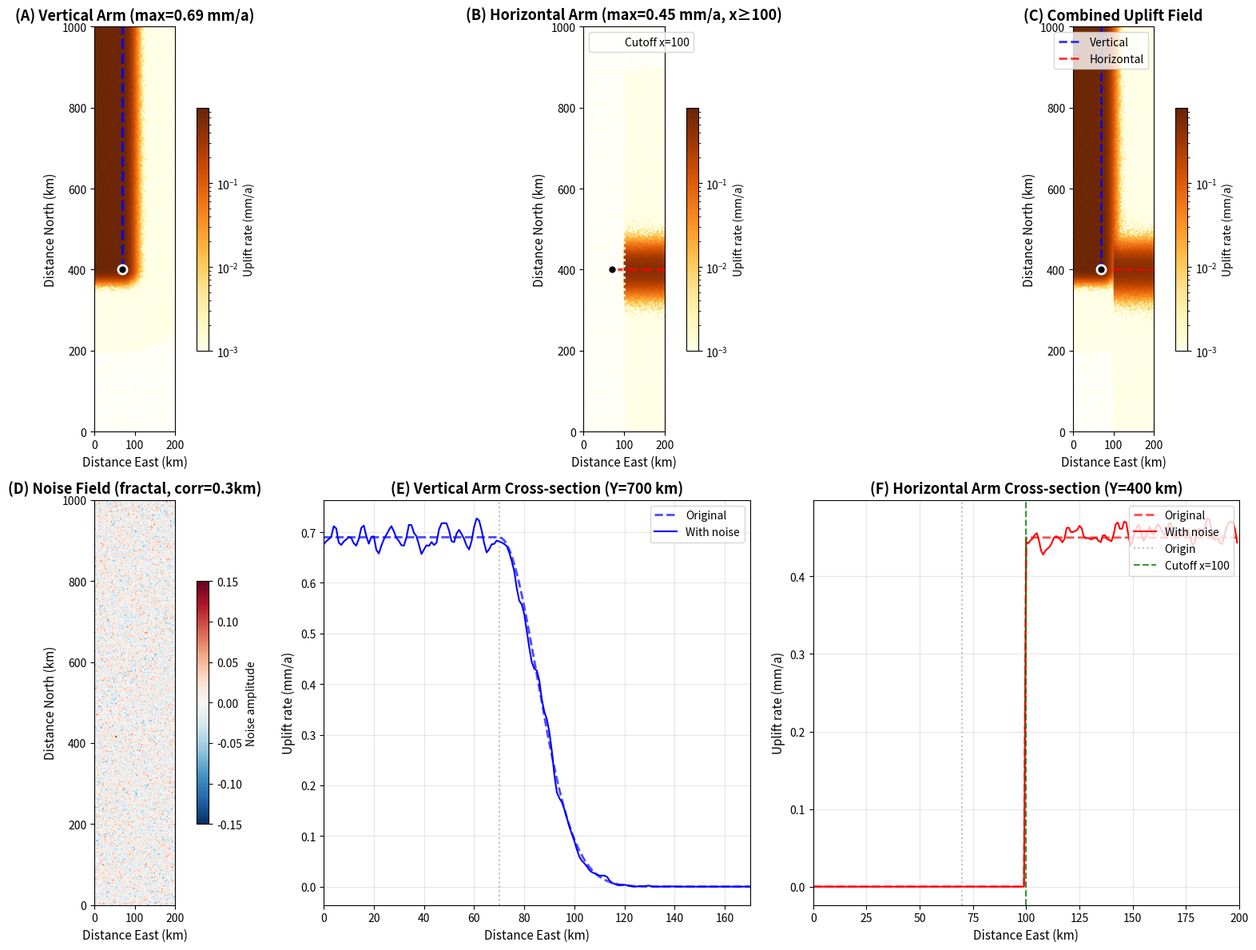

Write the Python code that produced this figure.
import numpy as np
import matplotlib.pyplot as plt
from matplotlib.colors import LogNorm
from scipy.ndimage import gaussian_filter

# ===========================
# 1. 基础参数与网格设置
# ===========================
width, height = 200, 1000
origin = np.array([70, 400])  # 拐点/交汇点坐标
sigma_uplift_v = 15
sigma_uplift_h = 30           # 隆升带宽度参数 (km)
peak_rate_v = 0.69           # 最大隆升速率 (mm/a)
peak_rate_h = 0.45

# 生成坐标网格 (1000行 x 200列)
x_coords = np.arange(width)
y_coords = np.arange(height)
X, Y = np.meshgrid(x_coords, y_coords)

# ===========================
# 2. 噪声参数设置
# ===========================
add_noise = True              # 是否添加噪声
noise_type = 'fractal'        # 可选: 'simple', 'correlated', 'fractal'
noise_amplitude = 0.15        # 噪声幅度（相对于峰值速率的比例，0.15 = 15%）
correlation_length = 0.3        # 空间相关长度（km），需远小于sigma_uplift以产生锯齿感
random_seed = 42              # 随机种子（保证可重复）

# 噪声叠加方式
# 'multiplicative' - 乘法噪声，噪声随隆升值衰减（σ小时噪声弱）
# 'additive'       - 加法噪声，噪声有独立的空间包络，不受隆升σ束缚
noise_mode = 'additive'

# 加法噪声的独立包络宽度（仅 additive 模式有效）
# 建议取隆升σ的 2~3 倍，使噪声在隆升翼部仍有表现
sigma_noise_v = 25            # 纵向臂噪声包络宽度 (km)
sigma_noise_h = 60            # 横向臂噪声包络宽度 (km)

# ===========================
# 3. 噪声生成函数
# ===========================
def generate_noise(shape, noise_type, amplitude, corr_length, seed):
    """
    生成不同类型的随机噪声

    参数:
        shape: 输出数组形状
        noise_type: 噪声类型 ('simple', 'correlated', 'fractal')
        amplitude: 噪声幅度
        corr_length: 空间相关长度
        seed: 随机种子

    返回:
        noise: 噪声数组，范围约 [-amplitude, +amplitude]
    """
    np.random.seed(seed)

    if noise_type == 'simple':
        # 简单白噪声（无空间相关性）
        return amplitude * np.random.randn(*shape)

    elif noise_type == 'correlated':
        # 空间相关噪声（单尺度）
        white_noise = np.random.randn(*shape)
        corr_noise = gaussian_filter(white_noise, sigma=corr_length)
        corr_noise = corr_noise / np.max(np.abs(corr_noise))
        return amplitude * corr_noise

    elif noise_type == 'fractal':
        # 分形噪声（多尺度叠加，最真实）
        noise = np.zeros(shape)
        amp = 1.0
        total_amp = 0.0

        for i in range(4):  # 4层叠加
            scale = corr_length / (2 ** i)
            layer = gaussian_filter(np.random.randn(*shape), sigma=max(scale, 1))
            noise += amp * layer
            total_amp += amp
            amp *= 0.5  # 每层幅度减半

        noise = noise / total_amp
        noise = noise / np.max(np.abs(noise))
        return amplitude * noise

    return np.zeros(shape)

# ===========================
# 4. 计算点到线段的距离
# ===========================
p_top = np.array([70, 1000])   # 纵向臂端点
p_right = np.array([200, 400]) # 横向臂端点

def dist_to_segment(px, py, p1, p2):
    """计算点(px, py)到线段(p1, p2)的最短距离"""
    dx, dy = p2[0] - p1[0], p2[1] - p1[1]
    l2 = dx*dx + dy*dy
    if l2 == 0:
        return np.sqrt((px-p1[0])**2 + (py-p1[1])**2)
    t = np.clip(((px - p1[0]) * dx + (py - p1[1]) * dy) / l2, 0, 1)
    return np.sqrt((px - (p1[0] + t * dx))**2 + (py - (p1[1] + t * dy))**2)

# 计算每个网格点到两条线段的距离
dist_v = dist_to_segment(X, Y, origin, p_top)
dist_h = dist_to_segment(X, Y, origin, p_right)

# ===== 纵向臂左侧高原修改 =====
# 高斯右侧（x > 中心线）保持不变，左侧（x < 中心线）改为平坦高原：
# 方法：只保留向右的 x 距离分量，左侧 x 分量截为 0，
#       这样左侧点的有效距离 ≈ 0，高斯输出恒等于峰值。
closest_y_on_seg = np.clip(Y, origin[1], p_top[1])   # 线段上最近点的 y 坐标
dx_from_line = X - origin[0]                          # x 方向位移（正=右/东）
dy_from_seg  = Y - closest_y_on_seg                   # y 方向位移（超出线段端点部分）
dx_plateau   = np.maximum(dx_from_line, 0)            # 左侧 x 分量截为 0
dist_v = np.sqrt(dx_plateau**2 + dy_from_seg**2)      # 覆盖原始 dist_v

# ===========================
# 5. 计算隆升场（高斯 + 噪声）
# ===========================
# 基础高斯隆升
W_vertical_arm = peak_rate_v * np.exp(-(dist_v**2 / (2 * sigma_uplift_v**2)))
W_horizontal_arm = peak_rate_h * np.exp(-(dist_h**2 / (2 * sigma_uplift_h**2)))

# ===== 横向臂空间限制 =====
# 只保留东侧一半（x > x_cutoff）
x_cutoff = 100  # 截断位置（km），只保留 x > 100 的部分
horizontal_mask = X >= x_cutoff
W_horizontal_arm = W_horizontal_arm * horizontal_mask

# 保存无噪声版本用于对比
W_v_clean = W_vertical_arm.copy()
W_h_clean = W_horizontal_arm.copy()

# 添加噪声
if add_noise:
    noise = generate_noise(
        W_vertical_arm.shape,
        noise_type,
        noise_amplitude,
        correlation_length,
        random_seed
    )

    if noise_mode == 'additive':
        # 加法噪声：噪声有独立的空间包络，不受隆升σ束缚
        # 包络比隆升高斯更宽，使噪声在隆升翼部仍然可见
        envelope_v = np.exp(-(dist_v**2 / (2 * sigma_noise_v**2)))
        envelope_h = np.exp(-(dist_h**2 / (2 * sigma_noise_h**2)))
        envelope_h = envelope_h * horizontal_mask  # 保持横向臂截断

        # noise 已经包含 noise_amplitude 缩放，不再重复乘
        W_vertical_arm = W_vertical_arm + peak_rate_v * noise * envelope_v
        W_horizontal_arm = W_horizontal_arm + peak_rate_h * noise * envelope_h
    else:
        # 乘法噪声（原方案）：噪声随隆升值衰减
        W_vertical_arm = W_vertical_arm * (1 + noise)
        W_horizontal_arm = W_horizontal_arm * (1 + noise)

    # 确保非负
    W_vertical_arm = np.maximum(W_vertical_arm, 0)
    W_horizontal_arm = np.maximum(W_horizontal_arm, 0)
else:
    noise = np.zeros_like(W_vertical_arm)

# ===========================
# 6. 保存为 CSV 文件
# ===========================
np.savetxt("uplift_v_arm_200k.csv", W_vertical_arm.flatten(), fmt='%.6e')
np.savetxt("uplift_h_arm_200k.csv", W_horizontal_arm.flatten(), fmt='%.6e')



# ===========================
# 7. 打印参数表格
# ===========================
print("\n" + "="*70)
print("隆起参数表")
print("="*70)
print(f"{'参数':<25} {'纵向臂 (Vertical)':<20} {'横向臂 (Horizontal)':<20}")
print("-"*70)
print(f"{'隆起中心线':<25} {'origin -> p_top':<20} {'origin -> p_right':<20}")
print(f"{'隆起宽度 sigma (km)':<25} {sigma_uplift_v:<20.1f} {sigma_uplift_h:<20.1f}")
print(f"{'最大速率 (mm/a)':<25} {peak_rate_v:<20.2f} {peak_rate_h:<20.2f}")
print("="*70)
print(f"\n基础公式: w(x,y) = A * exp(-d²/(2σ²))")
print(f"\n噪声设置:")
print(f"  - 是否添加噪声: {add_noise}")
print(f"  - 噪声类型: {noise_type}")
print(f"  - 噪声幅度: {noise_amplitude*100:.0f}%")
print(f"  - 空间相关长度: {correlation_length} km")
print(f"  - 噪声叠加方式: {noise_mode}")
if noise_mode == 'additive':
    print(f"  - 噪声包络宽度 (纵向): {sigma_noise_v} km")
    print(f"  - 噪声包络宽度 (横向): {sigma_noise_h} km")
print(f"  - 随机种子: {random_seed}")
print("\n成功保存以下文件：")
print("  - uplift_v_arm_200k.csv (纵向臂)")
print("  - uplift_h_arm_200k.csv (横向臂)")
print("  - uplift_combined_200k.csv (合并)")

# ===========================
# 8. 可视化 - 分开绘制纵向和横向臂
# ===========================
W_clean = W_v_clean + W_h_clean
W_noisy = W_vertical_arm + W_horizontal_arm

# 确定统一的颜色范围
vmin = 0.001
vmax = max(W_vertical_arm.max(), W_horizontal_arm.max(), W_noisy.max())

fig, axes = plt.subplots(2, 3, figsize=(18, 12))

# (A) 纵向臂 - Vertical Arm
ax = axes[0, 0]
im = ax.imshow(W_vertical_arm, origin='lower', extent=[0, 200, 0, 1000],
               cmap='YlOrBr', norm=LogNorm(vmin=vmin, vmax=vmax))
ax.plot([origin[0], p_top[0]], [origin[1], p_top[1]], 'b--', linewidth=2.5, alpha=0.8)
ax.plot(origin[0], origin[1], 'ko', markersize=8, markeredgecolor='white', markeredgewidth=2)
ax.set_title(f'(A) Vertical Arm (max={peak_rate_v:.2f} mm/a)', fontsize=13, fontweight='bold')
ax.set_xlabel('Distance East (km)', fontsize=11)
ax.set_ylabel('Distance North (km)', fontsize=11)
plt.colorbar(im, ax=ax, shrink=0.6, label='Uplift rate (mm/a)')

# (B) 横向臂 - Horizontal Arm
ax = axes[0, 1]
im = ax.imshow(W_horizontal_arm, origin='lower', extent=[0, 200, 0, 1000],
               cmap='YlOrBr', norm=LogNorm(vmin=vmin, vmax=vmax))
ax.plot([origin[0], p_right[0]], [origin[1], p_right[1]], 'r--', linewidth=2.5, alpha=0.8)
ax.plot(origin[0], origin[1], 'ko', markersize=8, markeredgecolor='white', markeredgewidth=2)
ax.axvline(x=x_cutoff, color='white', linestyle=':', linewidth=2, label=f'Cutoff x={x_cutoff}')
ax.set_title(f'(B) Horizontal Arm (max={peak_rate_h:.2f} mm/a, x≥{x_cutoff})', fontsize=13, fontweight='bold')
ax.set_xlabel('Distance East (km)', fontsize=11)
ax.set_ylabel('Distance North (km)', fontsize=11)
ax.legend(loc='upper left')
plt.colorbar(im, ax=ax, shrink=0.6, label='Uplift rate (mm/a)')

# (C) 合并 - Combined
ax = axes[0, 2]
im = ax.imshow(W_noisy, origin='lower', extent=[0, 200, 0, 1000],
               cmap='YlOrBr', norm=LogNorm(vmin=vmin, vmax=vmax))
ax.plot([origin[0], p_top[0]], [origin[1], p_top[1]], 'b--', linewidth=2, alpha=0.8, label='Vertical')
ax.plot([origin[0], p_right[0]], [origin[1], p_right[1]], 'r--', linewidth=2, alpha=0.8, label='Horizontal')
ax.plot(origin[0], origin[1], 'ko', markersize=8, markeredgecolor='white', markeredgewidth=2)
ax.set_title('(C) Combined Uplift Field', fontsize=13, fontweight='bold')
ax.set_xlabel('Distance East (km)', fontsize=11)
ax.set_ylabel('Distance North (km)', fontsize=11)
ax.legend(loc='upper right')
plt.colorbar(im, ax=ax, shrink=0.6, label='Uplift rate (mm/a)')

# (D) 噪声场
ax = axes[1, 0]
if add_noise:
    im = ax.imshow(noise, origin='lower', extent=[0, 200, 0, 1000],
                   cmap='RdBu_r', vmin=-noise_amplitude, vmax=noise_amplitude)
    ax.set_title(f'(D) Noise Field ({noise_type}, corr={correlation_length}km)',
                 fontsize=13, fontweight='bold')
    plt.colorbar(im, ax=ax, shrink=0.6, label='Noise amplitude')
else:
    ax.text(0.5, 0.5, 'No Noise Added', ha='center', va='center',
            transform=ax.transAxes, fontsize=16)
    ax.set_title('(D) Noise Field', fontsize=13, fontweight='bold')
ax.set_xlabel('Distance East (km)', fontsize=11)
ax.set_ylabel('Distance North (km)', fontsize=11)

# (E) 纵向臂横剖面 (Y=700)
ax = axes[1, 1]
profile_y_v = 700
ax.plot(x_coords, W_v_clean[profile_y_v, :], 'b--', linewidth=2, label='Original', alpha=0.7)
ax.plot(x_coords, W_vertical_arm[profile_y_v, :], 'b-', linewidth=1.5, label='With noise')
ax.axvline(x=origin[0], color='gray', linestyle=':', alpha=0.5)
ax.set_xlabel('Distance East (km)', fontsize=11)
ax.set_ylabel('Uplift rate (mm/a)', fontsize=11)
ax.set_title(f'(E) Vertical Arm Cross-section (Y={profile_y_v} km)', fontsize=13, fontweight='bold')
ax.legend(loc='upper right')
ax.grid(True, alpha=0.3)
ax.set_xlim(max(0, origin[0] - 4*sigma_noise_v), min(width, origin[0] + 4*sigma_noise_v))

# (F) 横向臂横剖面 (Y=400)
ax = axes[1, 2]
profile_y_h = 400
ax.plot(x_coords, W_h_clean[profile_y_h, :], 'r--', linewidth=2, label='Original', alpha=0.7)
ax.plot(x_coords, W_horizontal_arm[profile_y_h, :], 'r-', linewidth=1.5, label='With noise')
ax.axvline(x=origin[0], color='gray', linestyle=':', alpha=0.5, label='Origin')
ax.axvline(x=x_cutoff, color='green', linestyle='--', alpha=0.8, label=f'Cutoff x={x_cutoff}')
ax.set_xlabel('Distance East (km)', fontsize=11)
ax.set_ylabel('Uplift rate (mm/a)', fontsize=11)
ax.set_title(f'(F) Horizontal Arm Cross-section (Y={profile_y_h} km)', fontsize=13, fontweight='bold')
ax.legend(loc='upper right')
ax.grid(True, alpha=0.3)
ax.set_xlim(0, 200)

plt.tight_layout()
plt.savefig('uplift_with_noise.png', dpi=150, bbox_inches='tight')
plt.savefig('uplift_with_noise.svg', format='svg', bbox_inches='tight')
print("\n可视化已保存为: uplift_with_noise.png 和 uplift_with_noise.svg")
plt.show()
